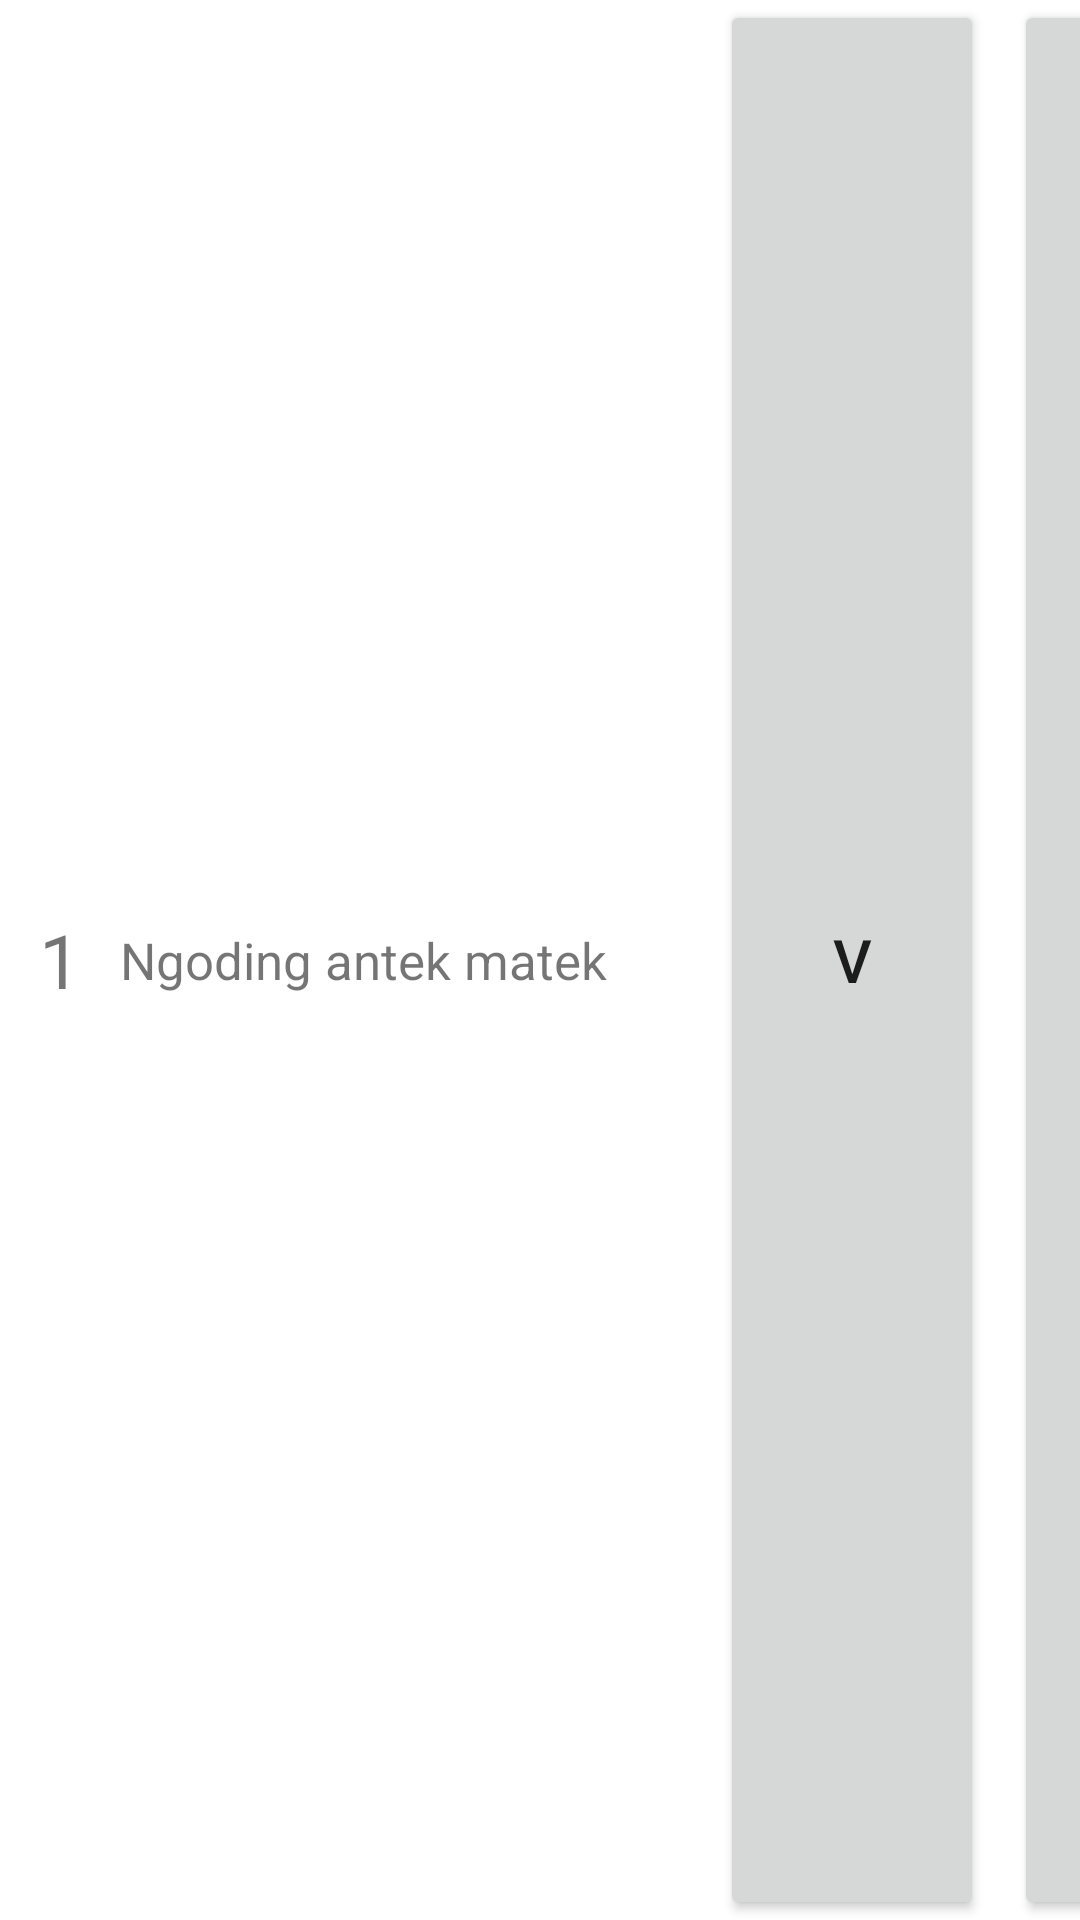

Write the Android layout XML for this screen, with the resource values it uses.
<!-- AndroidManifest.xml: application theme Theme.Belajar_kotlin1 -->
<!-- res/layout/todo_view.xml -->
<?xml version="1.0" encoding="utf-8"?>
<androidx.constraintlayout.widget.ConstraintLayout xmlns:android="http://schemas.android.com/apk/res/android"
    xmlns:app="http://schemas.android.com/apk/res-auto"
    xmlns:tools="http://schemas.android.com/tools"
    android:layout_width="match_parent"
    android:layout_height="50dp">

    <LinearLayout
        android:id="@+id/linearLayout"
        android:layout_width="40dp"
        android:layout_height="match_parent"
        android:gravity="center"
        app:layout_constraintBottom_toBottomOf="parent"
        app:layout_constraintStart_toStartOf="parent"
        app:layout_constraintTop_toTopOf="parent">

        <TextView
            android:id="@+id/nomor"
            android:layout_width="wrap_content"
            android:layout_height="wrap_content"
            android:gravity="center|top"
            android:text="1"
            android:textSize="25dp" />
    </LinearLayout>

    <LinearLayout
        android:id="@+id/linearLayout2"
        android:layout_width="200dp"
        android:layout_height="match_parent"
        android:gravity="start|center"
        app:layout_constraintBottom_toBottomOf="parent"
        app:layout_constraintStart_toEndOf="@+id/linearLayout"
        app:layout_constraintTop_toTopOf="parent">

        <TextView
            android:id="@+id/title"
            android:layout_width="wrap_content"
            android:layout_height="wrap_content"
            android:text="Ngoding antek matek"
            android:textSize="17dp" />
    </LinearLayout>

    <LinearLayout
        android:orientation="horizontal"
        android:layout_width="168dp"
        android:layout_height="match_parent"
        app:layout_constraintBottom_toBottomOf="parent"
        app:layout_constraintStart_toEndOf="@+id/linearLayout2">
        <Button
            android:id="@+id/btnSubmit"
            android:layout_width="wrap_content"
            android:layout_height="match_parent"
            android:textSize="20dp"
            android:text="V"
            android:layout_marginEnd="10dp"
            />
        <Button
            android:id="@+id/btnDelete"
            android:layout_width="wrap_content"
            android:layout_height="match_parent"
            android:textSize="20dp"
            android:text="X"

            />
    </LinearLayout>
</androidx.constraintlayout.widget.ConstraintLayout>
<!-- resources referenced by this layout -->
<resources>
  <style name="Theme.Belajar_kotlin1" parent="Theme.MaterialComponents.DayNight.DarkActionBar">
          
          <item name="colorPrimary">@color/purple_500</item>
          <item name="colorPrimaryVariant">@color/purple_700</item>
          <item name="colorOnPrimary">@color/white</item>
          
          <item name="colorSecondary">@color/teal_200</item>
          <item name="colorSecondaryVariant">@color/teal_700</item>
          <item name="colorOnSecondary">@color/black</item>
          
          <item name="android:statusBarColor">?attr/colorPrimaryVariant</item>
          
      </style>
  <!-- not gathered from this repository: default colours our renderer supplied (Android Studio template values) -->
  <color name="purple_500">#FF6200EE</color>
  <color name="purple_700">#FF3700B3</color>
  <color name="teal_200">#FF03DAC5</color>
  <color name="teal_700">#FF018786</color>
  <color name="black">#FF000000</color>
  <color name="white">#FFFFFFFF</color>
</resources>
